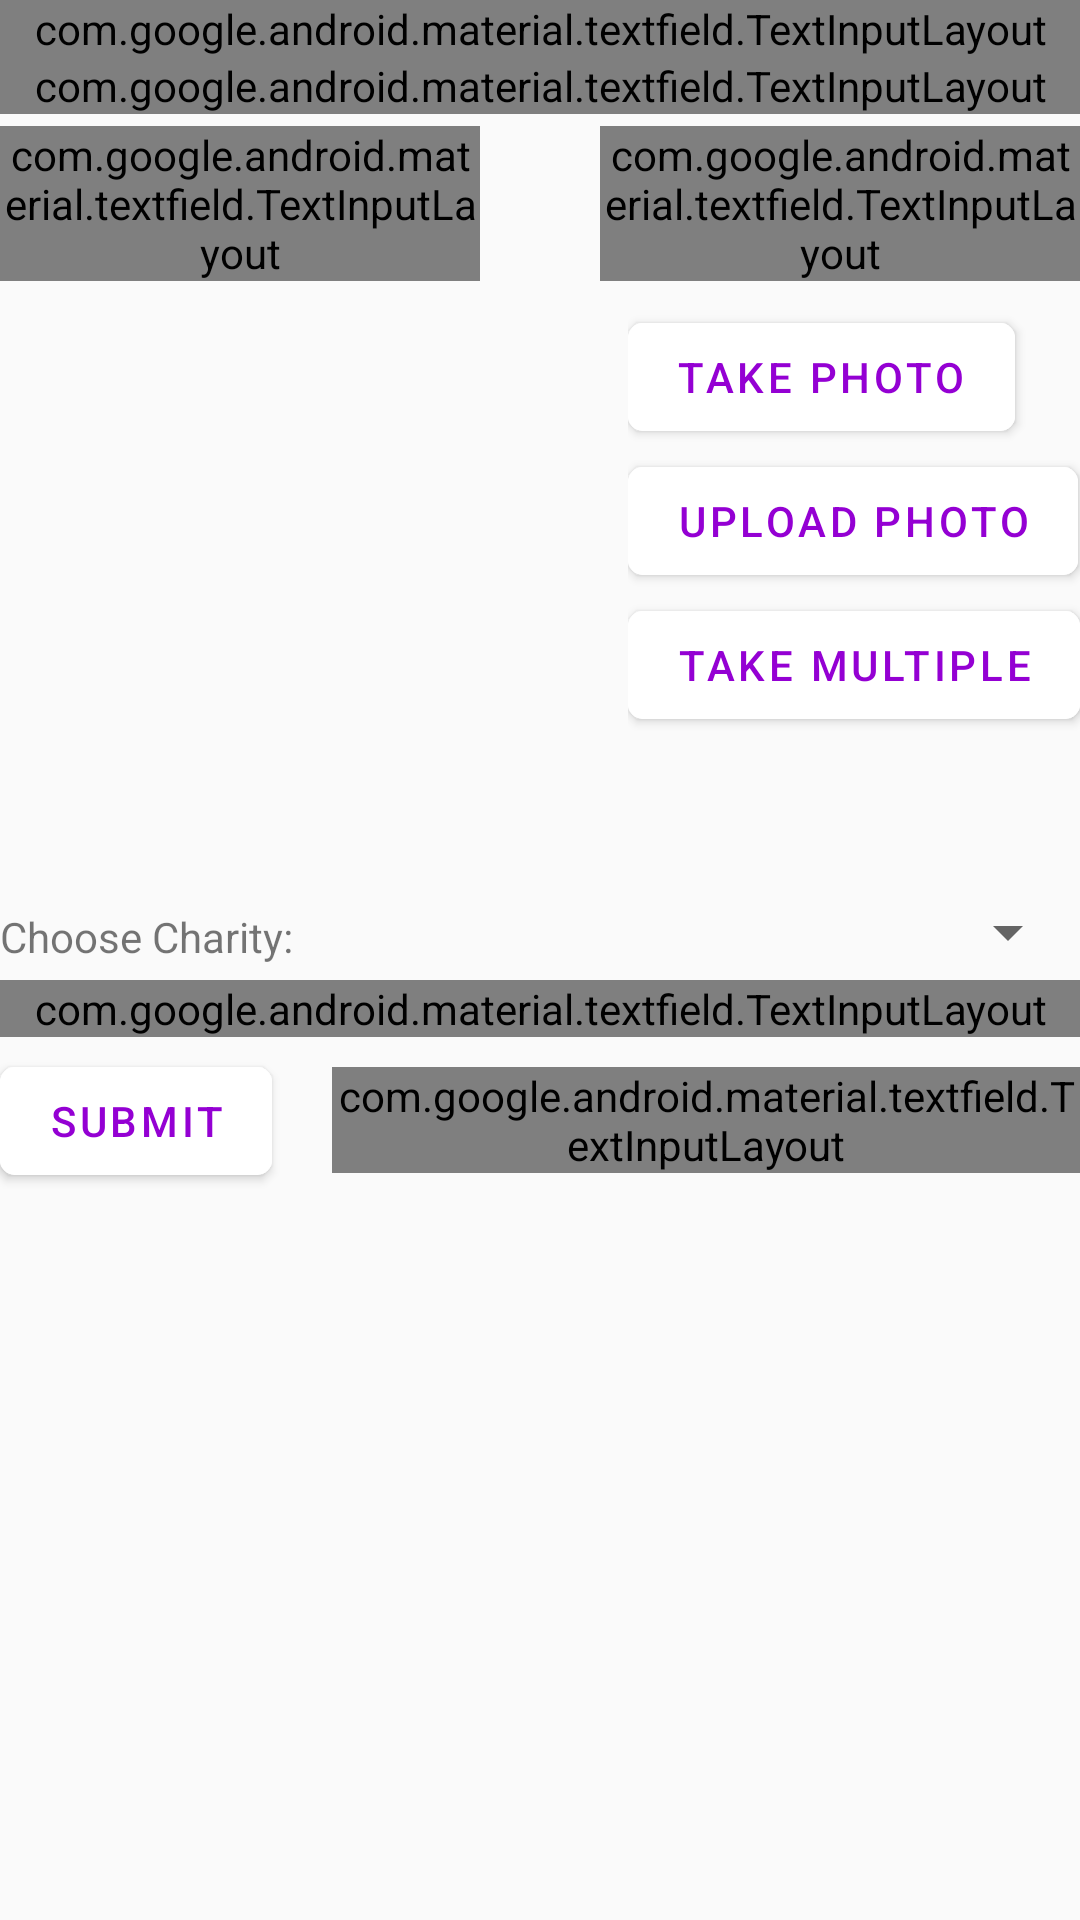

Reconstruct the res/layout file that produces this screen, plus the resources it refers to.
<!-- AndroidManifest.xml: application theme AppTheme -->
<!-- res/layout/fragment_compose.xml -->
<?xml version="1.0" encoding="utf-8"?>
<RelativeLayout xmlns:android="http://schemas.android.com/apk/res/android"
    xmlns:app="http://schemas.android.com/apk/res-auto"
    xmlns:tools="http://schemas.android.com/tools"
    android:layout_width="match_parent"
    android:layout_height="match_parent"
    android:layout_margin="8dp"
    tools:context=".fragments.ComposeFragment">

    <com.google.android.material.textfield.TextInputLayout
        android:id="@+id/etTitleBox"
        style="@style/Widget.MaterialComponents.TextInputLayout.OutlinedBox"
        android:layout_width="match_parent"
        android:layout_height="wrap_content"
        android:hint="title"
        app:boxStrokeColor="@color/purple">

        <com.google.android.material.textfield.TextInputEditText
            android:id="@+id/etTitle"
            android:layout_width="match_parent"
            android:layout_height="wrap_content" />

    </com.google.android.material.textfield.TextInputLayout>

    <com.google.android.material.textfield.TextInputLayout
        android:id="@+id/etDescriptionBox"
        style="@style/Widget.MaterialComponents.TextInputLayout.OutlinedBox"
        android:layout_width="match_parent"
        android:layout_height="wrap_content"
        android:layout_below="@+id/etTitleBox"
        android:layout_marginTop="0dp"
        android:hint="description"
        app:boxStrokeColor="@color/purple">

        <com.google.android.material.textfield.TextInputEditText
            android:id="@+id/etDescription"
            android:layout_width="match_parent"
            android:layout_height="wrap_content" />

    </com.google.android.material.textfield.TextInputLayout>

    <LinearLayout
        android:id="@+id/priceQuantityList"
        android:layout_width="match_parent"
        android:layout_height="wrap_content"
        android:layout_below="@+id/etDescriptionBox"
        android:orientation="horizontal">

        <com.google.android.material.textfield.TextInputLayout
            android:id="@+id/etPriceBox"
            style="@style/Widget.MaterialComponents.TextInputLayout.OutlinedBox"
            android:layout_width="0dp"
            android:layout_height="wrap_content"
            android:layout_marginTop="4dp"
            android:layout_weight="1"
            android:hint="price"
            app:boxStrokeColor="@color/purple">

            <com.google.android.material.textfield.TextInputEditText
                android:id="@+id/etPrice"
                android:layout_width="match_parent"
                android:layout_height="wrap_content"
                android:layout_weight="1" />

        </com.google.android.material.textfield.TextInputLayout>

        <com.google.android.material.textfield.TextInputLayout
            android:id="@+id/etQuantityBox"
            style="@style/Widget.MaterialComponents.TextInputLayout.OutlinedBox"
            android:layout_width="0dp"
            android:layout_height="wrap_content"
            android:layout_marginStart="40dp"
            android:layout_marginTop="4dp"
            android:layout_toEndOf="@+id/etPriceBox"
            android:layout_weight="1"
            android:hint="quantity"
            app:boxStrokeColor="@color/purple">

            <com.google.android.material.textfield.TextInputEditText
                android:id="@+id/etQuantity"
                android:layout_width="match_parent"
                android:layout_height="wrap_content"
                android:layout_weight="1" />

        </com.google.android.material.textfield.TextInputLayout>

    </LinearLayout>

    <LinearLayout
        android:layout_width="wrap_content"
        android:layout_height="wrap_content"
        android:layout_below="@+id/priceQuantityList"
        android:layout_alignParentEnd="true"
        android:layout_marginTop="8dp"
        android:orientation="vertical">

        <com.google.android.material.button.MaterialButton
            android:id="@+id/btnTakePhoto"
            android:layout_width="wrap_content"
            android:layout_height="0dp"
            android:layout_weight="1"
            android:backgroundTint="#FFFFFF"
            android:text="Take Photo"
            android:textColor="@color/purple"
            android:theme="@style/Theme.MaterialComponents"
            app:cornerRadius="5dp" />

        <com.google.android.material.button.MaterialButton
            android:id="@+id/btnUploadPhoto"
            android:layout_width="wrap_content"
            android:layout_height="0dp"
            android:layout_weight="1"
            android:backgroundTint="#FFFFFF"
            android:text="Upload Photo"
            android:textColor="@color/purple"
            android:theme="@style/Theme.MaterialComponents"
            app:cornerRadius="5dp" />

        <com.google.android.material.button.MaterialButton
            android:id="@+id/btnTakeMultiple"
            android:layout_width="wrap_content"
            android:layout_height="0dp"
            android:layout_weight="1"
            android:backgroundTint="#FFFFFF"
            android:text="Take Multiple"
            android:textColor="@color/purple"
            android:theme="@style/Theme.MaterialComponents"
            app:cornerRadius="5dp" />
    </LinearLayout>

    <ImageView
        android:id="@+id/ivComposePhoto"
        android:layout_width="285dp"
        android:layout_height="197dp"
        android:layout_below="@+id/priceQuantityList"
        android:layout_marginTop="8dp"
        app:srcCompat="@drawable/no_image" />

    <Spinner
        android:id="@+id/spinnerCharity"
        android:layout_width="match_parent"
        android:layout_height="wrap_content"
        android:layout_below="@+id/ivComposePhoto"
        android:layout_marginStart="0dp"
        android:layout_marginTop="0dp"
        android:layout_toEndOf="@+id/tvCharityDropDownTitle" />


    <com.google.android.material.textfield.TextInputLayout
        android:id="@+id/etTagsBox"
        style="@style/Widget.MaterialComponents.TextInputLayout.OutlinedBox"
        android:layout_width="match_parent"
        android:layout_height="wrap_content"
        android:layout_below="@+id/spinnerCharity"
        android:layout_marginTop="4dp"
        android:hint="tags"
        app:boxStrokeColor="@color/purple">

        <com.google.android.material.textfield.TextInputEditText
            android:id="@+id/etTags"
            android:layout_width="match_parent"
            android:layout_height="wrap_content" />

    </com.google.android.material.textfield.TextInputLayout>

    <com.google.android.material.button.MaterialButton
        android:id="@+id/btnSubmit"
        android:layout_width="wrap_content"
        android:layout_height="wrap_content"
        android:layout_below="@+id/etTagsBox"
        android:layout_marginTop="4dp"
        android:backgroundTint="#FFFFFF"
        android:text="Submit"
        android:textColor="@color/purple"
        android:theme="@style/Theme.MaterialComponents"
        app:cornerRadius="5dp" />

    <ProgressBar
        android:id="@+id/pbLoading"
        android:layout_width="wrap_content"
        android:layout_height="wrap_content"
        android:layout_below="@+id/btnSubmit"
        android:layout_marginStart="65dp"
        android:layout_marginTop="0dp"
        android:layout_toEndOf="@+id/btnSubmit"
        android:visibility="invisible" />

    <com.google.android.material.textfield.TextInputLayout
        android:id="@+id/etVenmoComposeBox"
        style="@style/Widget.MaterialComponents.TextInputLayout.OutlinedBox"
        android:layout_width="match_parent"
        android:layout_height="wrap_content"
        android:layout_below="@+id/etTagsBox"
        android:layout_marginStart="20dp"
        android:layout_marginTop="10dp"
        android:layout_toEndOf="@+id/btnSubmit"
        android:hint="Add venmo username"
        app:boxStrokeColor="@color/purple">

        <com.google.android.material.textfield.TextInputEditText
            android:id="@+id/etVenmoCompose"
            android:layout_width="match_parent"
            android:layout_height="wrap_content"
            android:layout_weight="1" />

    </com.google.android.material.textfield.TextInputLayout>

    <TextView
        android:id="@+id/tvCharityDropDownTitle"
        android:layout_width="wrap_content"
        android:layout_height="wrap_content"
        android:layout_below="@+id/ivComposePhoto"
        android:layout_marginTop="4dp"
        android:text="Choose Charity:" />

</RelativeLayout>
<!-- resources referenced by this layout -->
<resources>
  <color name="purple">#9400D3</color>
  <style name="AppTheme" parent="Theme.AppCompat.Light.DarkActionBar">
          
          <item name="actionBarStyle">@style/MyActionBar</item>
          
          
          <item name="colorPrimary">#99B898</item>
          <item name="colorPrimaryDark">#C06C84</item>
          <item name="colorAccent">#355C7D</item>
      </style>
  <style name="MyActionBar" parent="@style/Widget.AppCompat.Light.ActionBar.Solid.Inverse">
          <item name="background">@color/lightGreen</item>
      </style>
  <color name="lightGreen">#99B898</color>
</resources>
